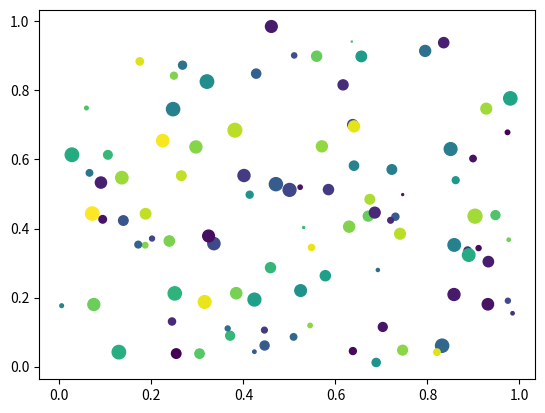

Python code for this plot:
from __future__ import print_function
import matplotlib.pyplot as plt
from matplotlib.lines import Line2D
from matplotlib.patches import Rectangle
from matplotlib.text import Text
from matplotlib.image import AxesImage
import numpy as np
from numpy.random import rand

if 0:  # simple picking, lines, rectangles and text
    fig, (ax1, ax2) = plt.subplots(2, 1)
    ax1.set_title('click on points, rectangles or text', picker=True)
    ax1.set_ylabel('ylabel', picker=True, bbox=dict(facecolor='red'))
    line, = ax1.plot(rand(100), 'o', picker=5)  # 5 points tolerance

    # pick the rectangle
    bars = ax2.bar(range(10), rand(10), picker=True)
    for label in ax2.get_xticklabels():  # make the xtick labels pickable
        label.set_picker(True)

    def onpick1(event):
        if isinstance(event.artist, Line2D):
            thisline = event.artist
            xdata = thisline.get_xdata()
            ydata = thisline.get_ydata()
            ind = event.ind
            print('onpick1 line:', zip(np.take(xdata, ind), np.take(ydata, ind)))
        elif isinstance(event.artist, Rectangle):
            patch = event.artist
            print('onpick1 patch:', patch.get_path())
        elif isinstance(event.artist, Text):
            text = event.artist
            print('onpick1 text:', text.get_text())

    fig.canvas.mpl_connect('pick_event', onpick1)

if 0:  # picking with a custom hit test function
    # you can define custom pickers by setting picker to a callable
    # function.  The function has the signature
    #
    #  hit, props = func(artist, mouseevent)
    #
    # to determine the hit test.  if the mouse event is over the artist,
    # return hit=True and props is a dictionary of
    # properties you want added to the PickEvent attributes

    def line_picker(line, mouseevent):
        """
        find the points within a certain distance from the mouseclick in
        data coords and attach some extra attributes, pickx and picky
        which are the data points that were picked
        """
        if mouseevent.xdata is None:
            return False, dict()
        xdata = line.get_xdata()
        ydata = line.get_ydata()
        maxd = 0.05
        d = np.sqrt((xdata - mouseevent.xdata)**2. + (ydata - mouseevent.ydata)**2.)

        ind = np.nonzero(np.less_equal(d, maxd))
        if len(ind):
            pickx = np.take(xdata, ind)
            picky = np.take(ydata, ind)
            props = dict(ind=ind, pickx=pickx, picky=picky)
            return True, props
        else:
            return False, dict()

    def onpick2(event):
        print('onpick2 line:', event.pickx, event.picky)

    fig, ax = plt.subplots()
    ax.set_title('custom picker for line data')
    line, = ax.plot(rand(100), rand(100), 'o', picker=line_picker)
    fig.canvas.mpl_connect('pick_event', onpick2)


if 1:  # picking on a scatter plot (matplotlib.collections.RegularPolyCollection)

    x, y, c, s = rand(4, 100)

    def onpick3(event):
        ind = event.ind
        print('onpick3 scatter:', ind, np.take(x, ind), np.take(y, ind))

    fig, ax = plt.subplots()
    col = ax.scatter(x, y, 100*s, c, picker=True)
    #fig.savefig('pscoll.eps')
    fig.canvas.mpl_connect('pick_event', onpick3)

if 0:  # picking images (matplotlib.image.AxesImage)
    fig, ax = plt.subplots()
    im1 = ax.imshow(rand(10, 5), extent=(1, 2, 1, 2), picker=True)
    im2 = ax.imshow(rand(5, 10), extent=(3, 4, 1, 2), picker=True)
    im3 = ax.imshow(rand(20, 25), extent=(1, 2, 3, 4), picker=True)
    im4 = ax.imshow(rand(30, 12), extent=(3, 4, 3, 4), picker=True)
    ax.axis([0, 5, 0, 5])

    def onpick4(event):
        artist = event.artist
        if isinstance(artist, AxesImage):
            im = artist
            A = im.get_array()
            print('onpick4 image', A.shape)

    fig.canvas.mpl_connect('pick_event', onpick4)


plt.show()